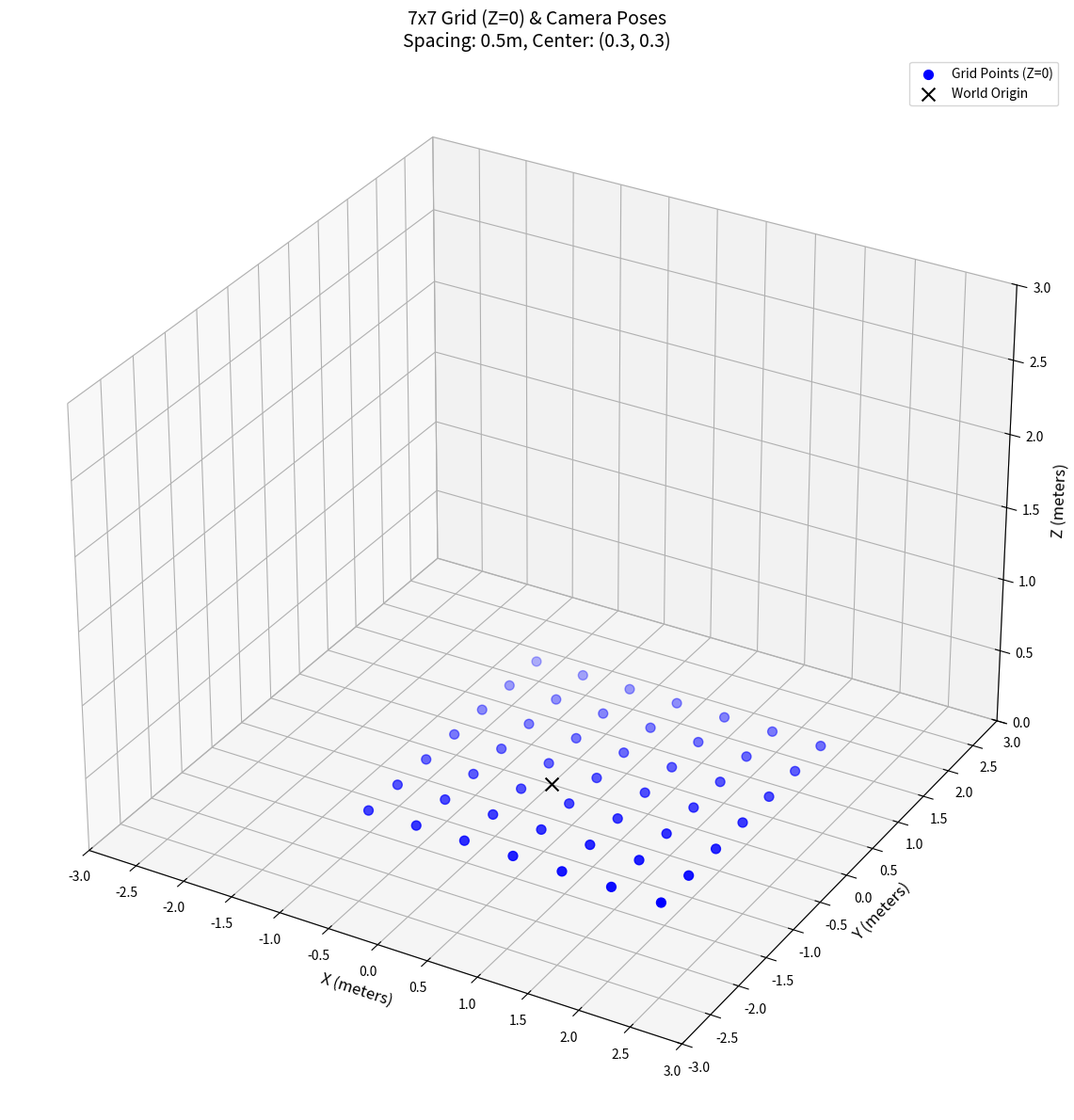

This figure's Python source:
#!/usr/bin/env python3
"""
Grid and Camera Pose Visualization Tool

This script generates a 2D grid of points on the Z=0 plane and visualizes it in
a 3D plot. It can also load camera calibration data to overlay the 3D position
and orientation (pose) of multiple cameras in the same plot.

The primary purpose is to create a visual representation of a ground-truth setup,
which is useful for validating camera calibration, testing 3D reconstruction
algorithms, or planning data capture sessions in a known environment.

The script is configurable via command-line arguments for grid properties (center,
size, spacing) and camera information (indices, path to calibration files).

Usage:
    python grid_generator.py [OPTIONS]

Example:
    # Generate a 5x5 grid with 0.4m spacing and plot cameras 0 and 2
    python grid_generator.py --size 5 --spacing 0.4 --cameras 0 2
"""

import numpy as np
import matplotlib.pyplot as plt
from mpl_toolkits.mplot3d import Axes3D
import argparse
import json

def generate_grid(center_x=0.3, center_y=0.3, grid_size=7, spacing=0.5):
    """
    Generates the X and Y coordinates for a 2D grid.

    The grid is centered at a specific point with a given size and spacing.

    Args:
        center_x (float): The x-coordinate of the grid's center.
        center_y (float): The y-coordinate of the grid's center.
        grid_size (int): The number of points along each dimension (e.g., 7 for a 7x7 grid).
        spacing (float): The distance between adjacent grid points in meters.

    Returns:
        tuple[np.ndarray, np.ndarray]: A tuple containing two 2D NumPy arrays (X, Y)
                                       representing the grid coordinates.
    """
    # Calculate the total span of the grid to determine the start and end points
    offset = (grid_size - 1) / 2 * spacing
    x_range = np.linspace(center_x - offset, center_x + offset, grid_size)
    y_range = np.linspace(center_y - offset, center_y + offset, grid_size)
    
    # Create a meshgrid from the x and y ranges
    X, Y = np.meshgrid(x_range, y_range)
    
    return X, Y

def camera_parameters(file_path):
    """
    Reads and parses camera calibration parameters from a JSON file.

    This function extracts intrinsic parameters (K matrix, distortion),
    extrinsic parameters (rotation R and translation T), and image resolution.
    It computes both camera-to-world (R, T) and world-to-camera (R_inv, T_inv)
    transformations.

    Args:
        file_path (str): Path to the camera calibration JSON file.

    Returns:
        tuple: A tuple containing (K, R, T, resolution, distortion, R_inv, T_inv).
    """
    with open(file_path) as f:
        camera_data = json.load(f)

    # Intrinsic camera matrix K
    K = np.array(camera_data['intrinsic']['doubles']).reshape(3, 3)
    res = [camera_data['resolution']['width'], camera_data['resolution']['height']]
    
    # Extrinsic parameters (camera-to-world transformation)
    tf = np.array(camera_data['extrinsic'][0]['tf']['doubles']).reshape(4, 4)
    R = tf[:3, :3]  # Rotation part
    T = tf[:3, 3].reshape(3, 1)  # Translation part
    
    # The inverse transformation (world-to-camera) is required for projecting world points
    # into the camera's view.
    R_inv = R.transpose()  # For a rotation matrix, the inverse is its transpose.
    T_inv = -R_inv @ T     # The inverse translation is -R_inv * T.
    
    # Distortion coefficients
    dis = np.array(camera_data['distortion']['doubles'])
    return K, R, T, res, dis, R_inv, T_inv

def plot_camera_axes(R, T, ax, scale=0.5, label=''):
    """
    Plots the 3D coordinate frame (axes) of a camera in a 3D plot.

    Args:
        R (np.ndarray): The rotation matrix (3x3) representing the camera's orientation
                        in the world (camera-to-world). Each column is a basis vector.
        T (np.ndarray): The translation vector (3x1) representing the camera's position
                        in the world.
        ax: The Matplotlib 3D Axes object to plot on.
        scale (float): The length of the rendered axes arrows.
        label (str): A text label to display at the camera's origin.
    """
    # The camera's origin is its translation vector T
    origin = T.flatten()
    
    # The columns of the camera-to-world rotation matrix represent the camera's
    # local x, y, and z axes in world coordinates.
    x_axis, y_axis, z_axis = R[:, 0], R[:, 1], R[:, 2]
    
    # Plot the axes using 3D quiver plots (arrows)
    # X-axis in Red
    ax.quiver(origin[0], origin[1], origin[2],
              x_axis[0], x_axis[1], x_axis[2],
              color='r', length=scale, normalize=True)
    # Y-axis in Green
    ax.quiver(origin[0], origin[1], origin[2],
              y_axis[0], y_axis[1], y_axis[2],
              color='g', length=scale, normalize=True)
    # Z-axis in Blue
    ax.quiver(origin[0], origin[1], origin[2],
              z_axis[0], z_axis[1], z_axis[2],
              color='b', length=scale, normalize=True)
    
    # Add a text label identifying the camera
    ax.text(origin[0], origin[1], origin[2], label, fontsize=10)

def plot_grid(X, Y, spacing=0.5, cameras_data=None, camera_indices_to_plot=None):
    """
    Creates a 3D plot of the grid points and optional camera poses.

    Args:
        X (np.ndarray): A 2D array of the grid's x-coordinates.
        Y (np.ndarray): A 2D array of the grid's y-coordinates.
        spacing (float): The grid spacing, used for the plot title.
        cameras_data (dict, optional): A dictionary with calibration data for all cameras.
        camera_indices_to_plot (list, optional): A list of camera indices to visualize.
    """
    grid_size = X.shape[0]
    center_x = X[grid_size//2, grid_size//2]
    center_y = Y[grid_size//2, grid_size//2]

    # Initialize a large figure for better visualization
    fig = plt.figure(figsize=(12, 12))
    ax = fig.add_subplot(111, projection='3d')
    
    # Plot the grid points on the Z=0 plane
    ax.scatter(X, Y, np.zeros_like(X), color='blue', s=50, label='Grid Points (Z=0)')
    
    # Plot a marker for the world origin (0,0,0) for reference
    ax.scatter(0, 0, 0, color='k', s=100, marker='x', label='World Origin')
    
    # If camera data is provided, plot the axes for each specified camera
    if cameras_data and camera_indices_to_plot:
        for cam_idx in camera_indices_to_plot:
            if cam_idx in cameras_data:
                # Note: We use R and T (camera-to-world) to plot the camera's pose
                # in the world coordinate system.
                plot_camera_axes(
                    cameras_data[cam_idx]['R'], 
                    cameras_data[cam_idx]['T'], 
                    ax, scale=0.5, 
                    label=f'Camera {cam_idx}'
                )
            else:
                print(f"Warning: Calibration data for camera {cam_idx} not found.")

    # Set plot labels and title
    ax.set_xlabel('X (meters)', fontsize=12)
    ax.set_ylabel('Y (meters)', fontsize=12)
    ax.set_zlabel('Z (meters)', fontsize=12)
    ax.set_title(f'{grid_size}x{grid_size} Grid (Z=0) & Camera Poses\nSpacing: {spacing}m, Center: ({center_x:.1f}, {center_y:.1f})', fontsize=14)
    
    # Automatically determine axis limits to fit all plotted elements
    all_x, all_y, all_z = list(X.flatten()), list(Y.flatten()), [0]
    if cameras_data and camera_indices_to_plot:
        for cam_idx in camera_indices_to_plot:
            if cam_idx in cameras_data:
                T_cam = cameras_data[cam_idx]['T'].flatten()
                all_x.append(T_cam[0])
                all_y.append(T_cam[1])
                all_z.append(T_cam[2])
    
    # Set fixed, sensible axis limits for consistent viewing
    ax.set_xlim(-3, 3)
    ax.set_ylim(-3, 3)
    ax.set_zlim(0, 3)

    # Set axis ticks for better readability
    ax.set_xticks(np.arange(-3, 3.5, 0.5))
    ax.set_yticks(np.arange(-3, 3.5, 0.5))
    ax.set_zticks(np.arange(0, 3.5, 0.5))
    ax.tick_params(axis='both', which='major', labelsize=10)

    ax.legend()
    plt.tight_layout()

def main():
    """
    Main function to parse arguments, generate data, and create the plot.
    """
    # Set up command-line argument parsing
    parser = argparse.ArgumentParser(description='Generate and plot a 3D grid of points with camera poses.')
    parser.add_argument('--center-x', type=float, default=0.3, help='X-coordinate of the grid center (default: 0.3)')
    parser.add_argument('--center-y', type=float, default=0.3, help='Y-coordinate of the grid center (default: 0.3)')
    parser.add_argument('--size', type=int, default=7, help='Grid size (e.g., 7 for a 7x7 grid, default: 7)')
    parser.add_argument('--spacing', type=float, default=0.5, help='Spacing between points in meters (default: 0.5)')
    parser.add_argument('--cameras', type=int, nargs='+', default=[0, 1, 2, 3], help='List of camera indices to plot (e.g., 0 1 2 3)')
    parser.add_argument('--calib-path', type=str, default='calibrations', help='Path to the camera calibration JSON files directory')
    args = parser.parse_args()
    
    X, Y = generate_grid(args.center_x, args.center_y, args.size, args.spacing)

    # Load calibration data for the specified cameras
    cameras_data = {}
    if args.cameras:
        print(f"Loading calibration data for cameras: {args.cameras}")
        for cam_idx in args.cameras:
            json_file = f"{args.calib_path}/{cam_idx}.json"
            try:
                # Unpack all calibration data
                K, R, T, res, dis, R_inv, T_inv = camera_parameters(json_file)
                cameras_data[cam_idx] = {'K': K, 'R': R, 'T': T, 'res': res, 'dis': dis, 'R_inv': R_inv, 'T_inv': T_inv}
                print(f"-> Successfully loaded calibration for camera {cam_idx}")
            except FileNotFoundError:
                print(f"-> Error: Calibration file {json_file} not found for camera {cam_idx}.")
            except Exception as e:
                print(f"-> Error loading calibration for camera {cam_idx}: {e}")
    
    # Generate the 3D plot
    plot_grid(X, Y, args.spacing, cameras_data, args.cameras)
    
    # Print summary information to the console
    print(f"\nGenerated a {args.size}x{args.size} grid centered at ({args.center_x}, {args.center_y}) with {args.spacing}m spacing.")
    print("\nGrid Coordinates (X, Y):")
    for i in range(args.size):
        for j in range(args.size):
            print(f"  Point ({i},{j}): ({X[i, j]:.2f}, {Y[i, j]:.2f})")
    
    # Save the figure with high resolution for publications, then display it
    print("\nSaving plot to 'grid_plot_3d.png'...")
    plt.savefig("grid_plot_3d.png", dpi=300, bbox_inches='tight')
    print("Displaying plot...")
    plt.show()

if __name__ == "__main__":
    main()
